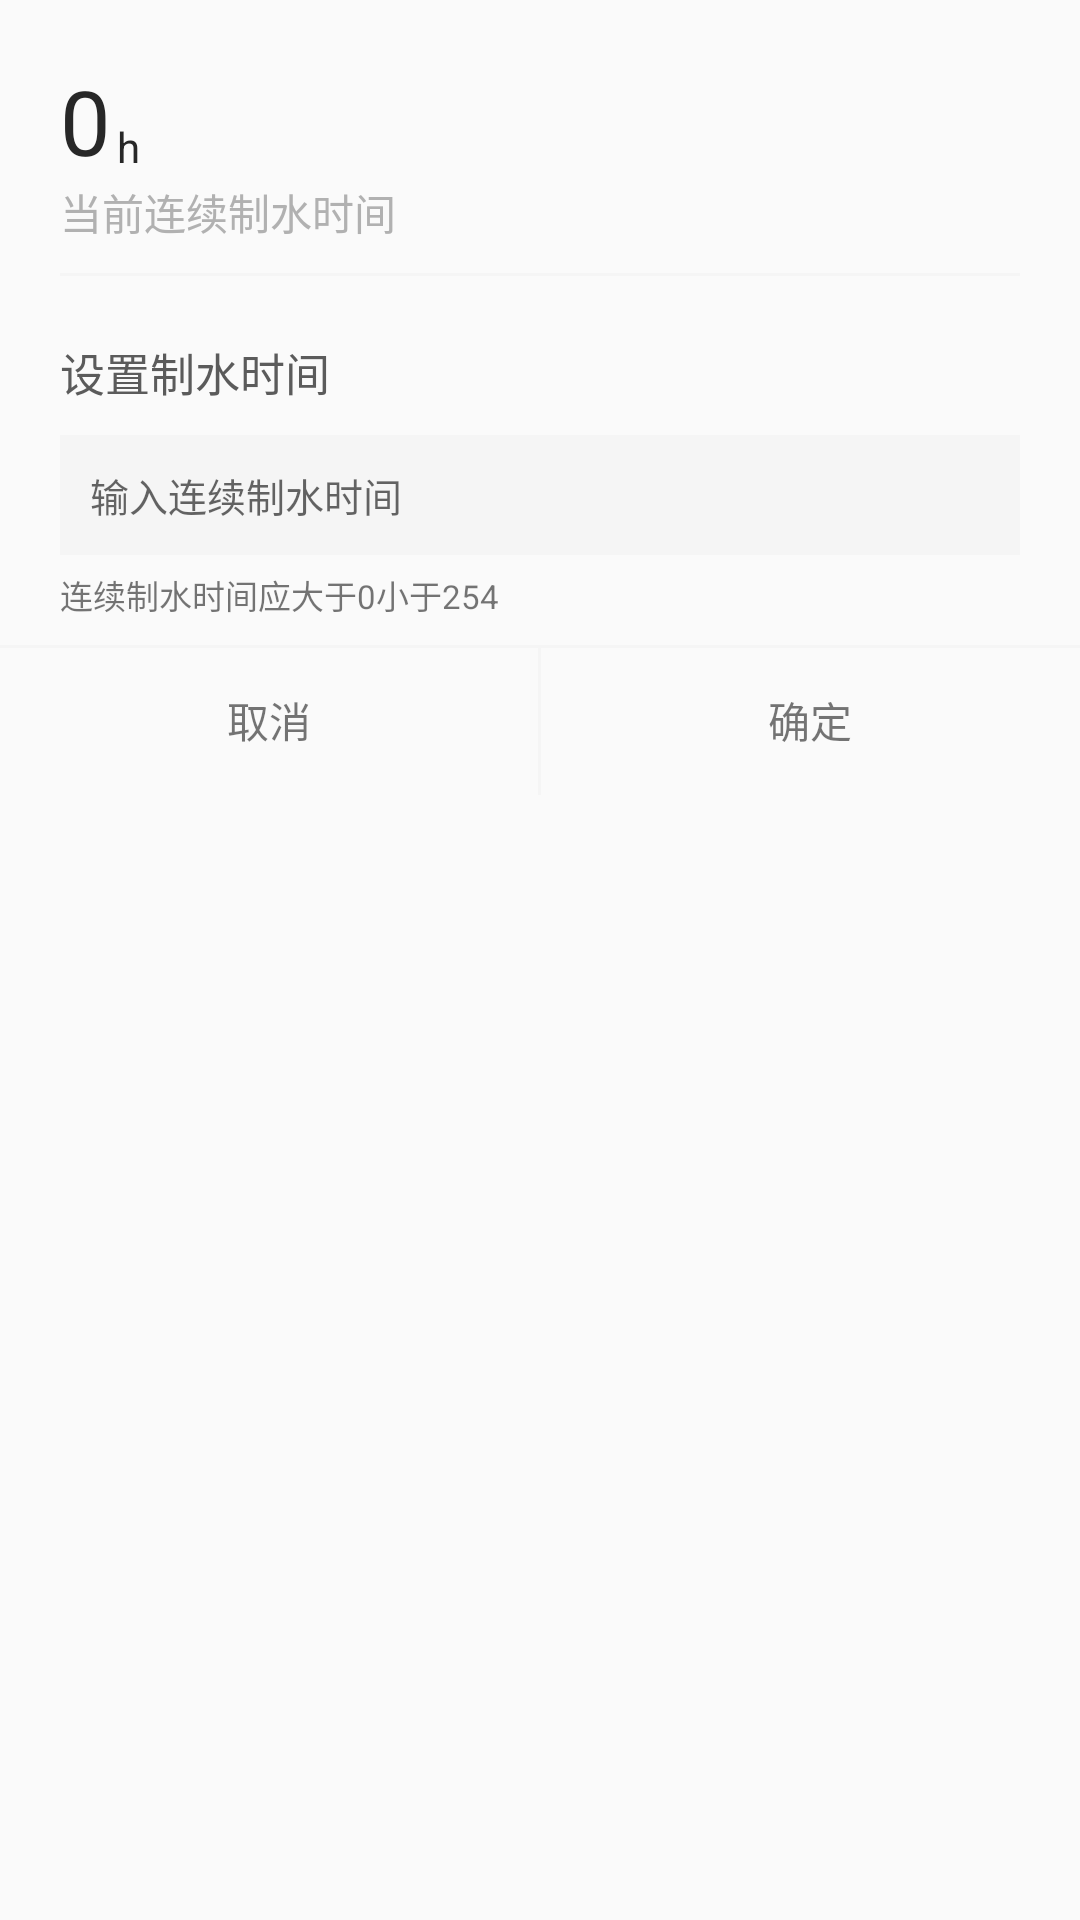

The Android layout XML behind this screen, and the referenced resources:
<!-- AndroidManifest.xml: application theme AppTheme -->
<!-- res/layout/dialog_makew.xml -->
<?xml version="1.0" encoding="utf-8"?>
<RelativeLayout xmlns:android="http://schemas.android.com/apk/res/android"
    android:layout_width="match_parent"
    android:layout_height="match_parent"
    android:background="@drawable/bg_login"
    >
    <TextView
        android:id="@+id/tv_make_time"
        android:layout_width="wrap_content"
        android:layout_height="wrap_content"
        android:text="0"
        android:layout_marginLeft="@dimen/dp_20"
        android:layout_marginTop="@dimen/dp_20"
        android:textSize="@dimen/sp_30"
        android:textColor="#272727"
        />
    <TextView
        android:layout_width="wrap_content"
        android:layout_height="wrap_content"
        android:textColor="#272727"
        android:layout_toRightOf="@+id/tv_make_time"
        android:layout_alignBottom="@+id/tv_make_time"
        android:text="h"
        android:layout_marginLeft="@dimen/dp_2"
        android:paddingBottom="@dimen/dp_2"
        />
    <TextView
        android:id="@+id/tv_make_bz1"
        android:layout_width="wrap_content"
        android:layout_height="wrap_content"
        android:layout_below="@+id/tv_make_time"
        android:layout_marginLeft="@dimen/dp_20"
        android:text="当前连续制水时间"
        android:textSize="@dimen/sp_14"
        android:textColor="#b1b1b1"
        />
    <View
        android:layout_width="match_parent"
        android:layout_height="1dp"
        android:background="#f5f5f5"
        android:layout_marginLeft="@dimen/dp_20"
        android:layout_marginRight="@dimen/dp_20"
        android:layout_marginTop="@dimen/dp_10"
       android:layout_below="@+id/tv_make_bz1"
        />

    <TextView
        android:id="@+id/tv_mak_bz2"
        android:layout_width="wrap_content"
        android:layout_height="wrap_content"
        android:text="设置制水时间"
        android:textColor="#5b5b5b"
        android:layout_below="@+id/tv_make_bz1"
        android:layout_marginLeft="@dimen/dp_20"
        android:layout_marginTop="@dimen/dp_32"
        android:textSize="@dimen/sp_15"
        />
    <EditText
        android:id="@+id/et_make_sz"
        android:layout_below="@+id/tv_mak_bz2"
        android:layout_marginLeft="@dimen/dp_20"
        android:layout_marginRight="@dimen/dp_20"
        android:layout_marginTop="@dimen/dp_10"
        android:layout_width="match_parent"
        android:layout_height="@dimen/dp_40"
        android:background="#f5f5f5"
        android:hint="输入连续制水时间"
        android:inputType="number"
        android:textSize="@dimen/sp_13"
        android:paddingLeft="@dimen/dp_10"
        />
    <TextView
        android:layout_below="@+id/et_make_sz"
        android:layout_marginLeft="@dimen/dp_20"
        android:layout_marginTop="@dimen/dp_5"
        android:layout_width="wrap_content"
        android:layout_height="wrap_content"
        android:textSize="@dimen/sp_11"
        android:text="连续制水时间应大于0小于254"
        />
    <LinearLayout
        android:id="@+id/li_make_an"
        android:layout_width="match_parent"
        android:layout_height="@dimen/dp_50"
        android:layout_below="@+id/et_make_sz"
        android:layout_marginTop="@dimen/dp_30"
        android:orientation="horizontal"
        >
        <TextView
            android:id="@+id/tv_make_qx"
            android:layout_width="0dp"
            android:layout_height="match_parent"
            android:layout_weight="1"
            android:gravity="center"
            android:textSize="@dimen/sp_14"
            android:text="取消"
            />
        <View
            android:layout_width="1dp"
            android:layout_height="match_parent"
            android:background="#f5f5f5"
            />
        <TextView
            android:id="@+id/tv_make_qd"
            android:layout_width="0dp"
            android:layout_height="match_parent"
            android:layout_weight="1"
            android:textSize="@dimen/sp_14"
            android:text="确定"
            android:gravity="center"
            />
    </LinearLayout>
    <View
        android:layout_width="match_parent"
        android:layout_height="1dp"
        android:background="#f5f5f5"
        android:layout_alignTop="@+id/li_make_an"
        />


</RelativeLayout>
<!-- resources referenced by this layout -->
<resources>
  <dimen name="dp_10">10dp</dimen>
  <dimen name="dp_2">2dp</dimen>
  <dimen name="dp_20">20dp</dimen>
  <dimen name="dp_30">30dp</dimen>
  <dimen name="dp_32">32dp</dimen>
  <dimen name="dp_40">40dp</dimen>
  <dimen name="dp_5">5dp</dimen>
  <dimen name="dp_50">50dp</dimen>
  <dimen name="sp_11">11sp</dimen>
  <dimen name="sp_13">13sp</dimen>
  <dimen name="sp_14">14sp</dimen>
  <dimen name="sp_15">15sp</dimen>
  <dimen name="sp_30">30sp</dimen>
  <style name="AppTheme" parent="Theme.AppCompat.Light.DarkActionBar">
          
          <item name="colorPrimary">@color/colorPrimary</item>
          <item name="colorPrimaryDark">@color/colorPrimaryDark</item>
          <item name="colorAccent">@color/colorAccent</item>
      </style>
  <color name="colorPrimary">#3F51B5</color>
  <color name="colorPrimaryDark">#303F9F</color>
  <color name="colorAccent">#FF4081</color>
</resources>
